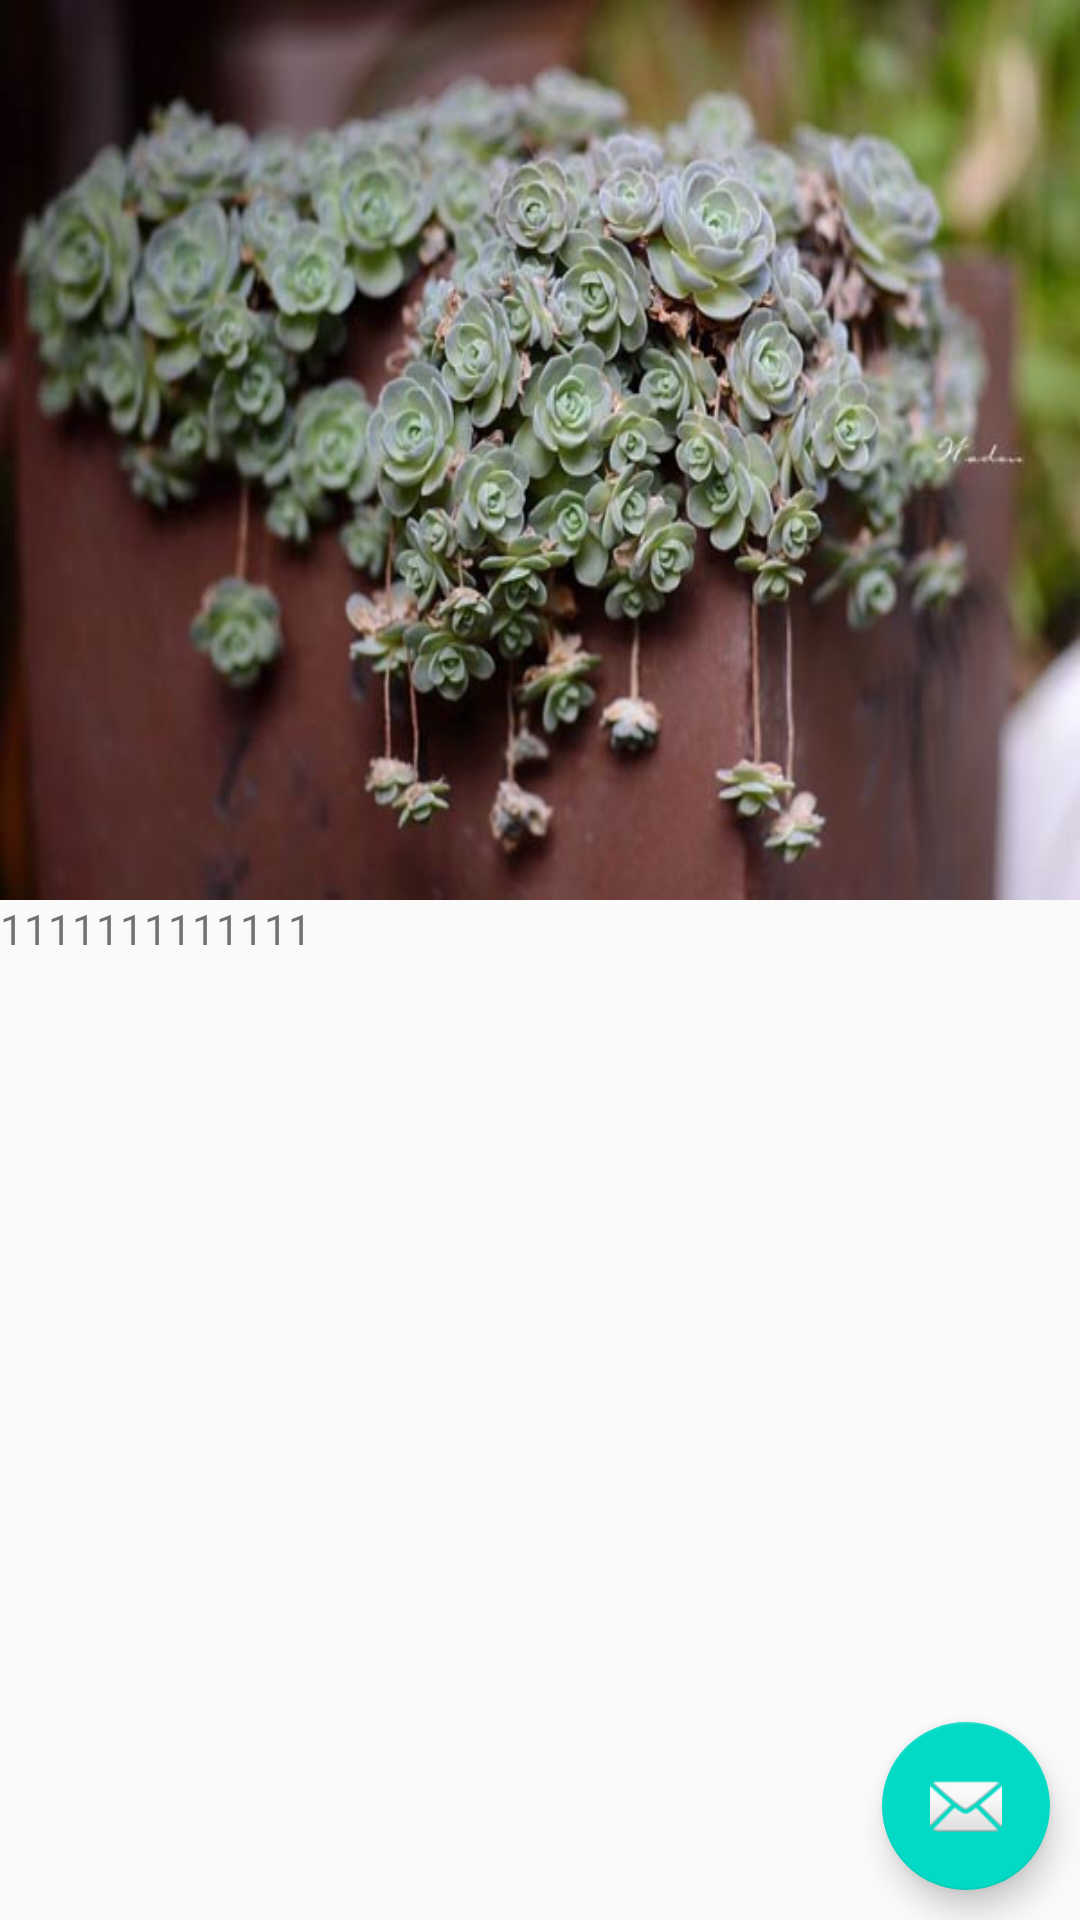

Layout XML and referenced resources for this Android screen:
<!-- AndroidManifest.xml: application theme AppTheme -->
<!-- res/layout/coordinator_layout.xml -->
<?xml version="1.0" encoding="utf-8"?>
<android.support.design.widget.CoordinatorLayout xmlns:android="http://schemas.android.com/apk/res/android"
    xmlns:app="http://schemas.android.com/apk/res-auto"
    android:layout_width="match_parent"
    android:layout_height="match_parent">

    <android.support.design.widget.AppBarLayout
        android:layout_width="match_parent"
        android:layout_height="300dp"
        app:theme="@style/AppTheme.AppBarOverlay">

        <android.support.design.widget.CollapsingToolbarLayout
            android:id="@+id/collapsing"
            android:layout_width="match_parent"
            android:layout_height="match_parent"
            app:contentScrim="#3f51b2"
            app:layout_scrollFlags="scroll|exitUntilCollapsed">

            <ImageView
                android:layout_width="match_parent"
                android:layout_height="match_parent"
                android:scaleType="fitXY"
                android:src="@drawable/pic"
                app:layout_collapseMode="parallax"
                app:layout_collapseParallaxMultiplier="0.5"/>

            <android.support.v7.widget.Toolbar
                android:id="@+id/toolbar"
                android:layout_width="match_parent"
                android:layout_height="?attr/actionBarSize"
                app:layout_collapseMode="pin"
                app:popupTheme="@style/AppTheme.PopupOverlay" />

        </android.support.design.widget.CollapsingToolbarLayout>
    </android.support.design.widget.AppBarLayout>

    <android.support.v4.widget.NestedScrollView
        app:layout_behavior="@string/appbar_scrolling_view_behavior"
        android:layout_width="match_parent"
        android:layout_height="match_parent">
        <LinearLayout
            android:orientation="vertical"
            android:layout_width="match_parent"
            android:layout_height="wrap_content">

            <TextView
                android:text="1111111111111"
                android:layout_width="wrap_content"
                android:layout_height="wrap_content" />

            <ImageView
                android:layout_width="wrap_content"
                android:layout_height="wrap_content"
                android:src="@mipmap/ic_launcher"/>
            <ImageView
                android:layout_width="wrap_content"
                android:layout_height="wrap_content"
                android:src="@mipmap/ic_launcher"/>
            <ImageView
                android:layout_width="wrap_content"
                android:layout_height="wrap_content"
                android:src="@mipmap/ic_launcher"/>
            <ImageView
                android:layout_width="wrap_content"
                android:layout_height="wrap_content"
                android:src="@mipmap/ic_launcher"/>
            <ImageView
                android:layout_width="wrap_content"
                android:layout_height="wrap_content"
                android:src="@mipmap/ic_launcher"/>
            <ImageView
                android:layout_width="wrap_content"
                android:layout_height="wrap_content"
                android:src="@mipmap/ic_launcher"/>
            <ImageView
                android:layout_width="wrap_content"
                android:layout_height="wrap_content"
                android:src="@mipmap/ic_launcher"/>
            <ImageView
                android:layout_width="wrap_content"
                android:layout_height="wrap_content"
                android:src="@mipmap/ic_launcher"/>
            <ImageView
                android:layout_width="wrap_content"
                android:layout_height="wrap_content"
                android:src="@mipmap/ic_launcher"/>
            <ImageView
                android:layout_width="wrap_content"
                android:layout_height="wrap_content"
                android:src="@mipmap/ic_launcher"/>
            <ImageView
                android:layout_width="wrap_content"
                android:layout_height="wrap_content"
                android:src="@mipmap/ic_launcher"/>
            <ImageView
                android:layout_width="wrap_content"
                android:layout_height="wrap_content"
                android:src="@mipmap/ic_launcher"/>
            <ImageView
                android:layout_width="wrap_content"
                android:layout_height="wrap_content"
                android:src="@mipmap/ic_launcher"/>
            <ImageView
                android:layout_width="wrap_content"
                android:layout_height="wrap_content"
                android:src="@mipmap/ic_launcher"/>
            <ImageView
                android:layout_width="wrap_content"
                android:layout_height="wrap_content"
                android:src="@mipmap/ic_launcher"/>
            <ImageView
                android:layout_width="wrap_content"
                android:layout_height="wrap_content"
                android:src="@mipmap/ic_launcher"/>
            <ImageView
                android:layout_width="wrap_content"
                android:layout_height="wrap_content"
                android:src="@mipmap/ic_launcher"/>
            <ImageView
                android:layout_width="wrap_content"
                android:layout_height="wrap_content"
                android:src="@mipmap/ic_launcher"/>
            <ImageView
                android:layout_width="wrap_content"
                android:layout_height="wrap_content"
                android:src="@mipmap/ic_launcher"/>
            <ImageView
                android:layout_width="wrap_content"
                android:layout_height="wrap_content"
                android:src="@mipmap/ic_launcher"/>
            <ImageView
                android:layout_width="wrap_content"
                android:layout_height="wrap_content"
                android:src="@mipmap/ic_launcher"/>

        </LinearLayout>
    </android.support.v4.widget.NestedScrollView>
    <android.support.design.widget.FloatingActionButton
        android:id="@+id/fab"
        android:layout_width="wrap_content"
        android:layout_height="wrap_content"
        android:layout_gravity="bottom|end"
        android:layout_margin="10dp"
        app:srcCompat="@android:drawable/ic_dialog_email" />

</android.support.design.widget.CoordinatorLayout>
<!-- resources referenced by this layout -->
<resources>
  <!-- drawable pic: jpg bitmap (drawable-xxhdpi, 59958 bytes) -->
  <style name="AppTheme.AppBarOverlay" parent="ThemeOverlay.AppCompat.Dark.ActionBar" />
  <style name="AppTheme.PopupOverlay" parent="ThemeOverlay.AppCompat.Light" />
  <style name="AppTheme" parent="Theme.AppCompat.Light.DarkActionBar">
          
          <item name="colorPrimary">@color/colorPrimary</item>
          <item name="colorPrimaryDark">@color/colorPrimaryDark</item>
          <item name="colorAccent">@color/colorAccent</item>
      </style>
  <!-- not gathered from this repository: default colours our renderer supplied (Android Studio template values) -->
  <color name="colorPrimary">#FF6200EE</color>
  <color name="colorPrimaryDark">#FF3700B3</color>
  <color name="colorAccent">#FF03DAC5</color>
</resources>
